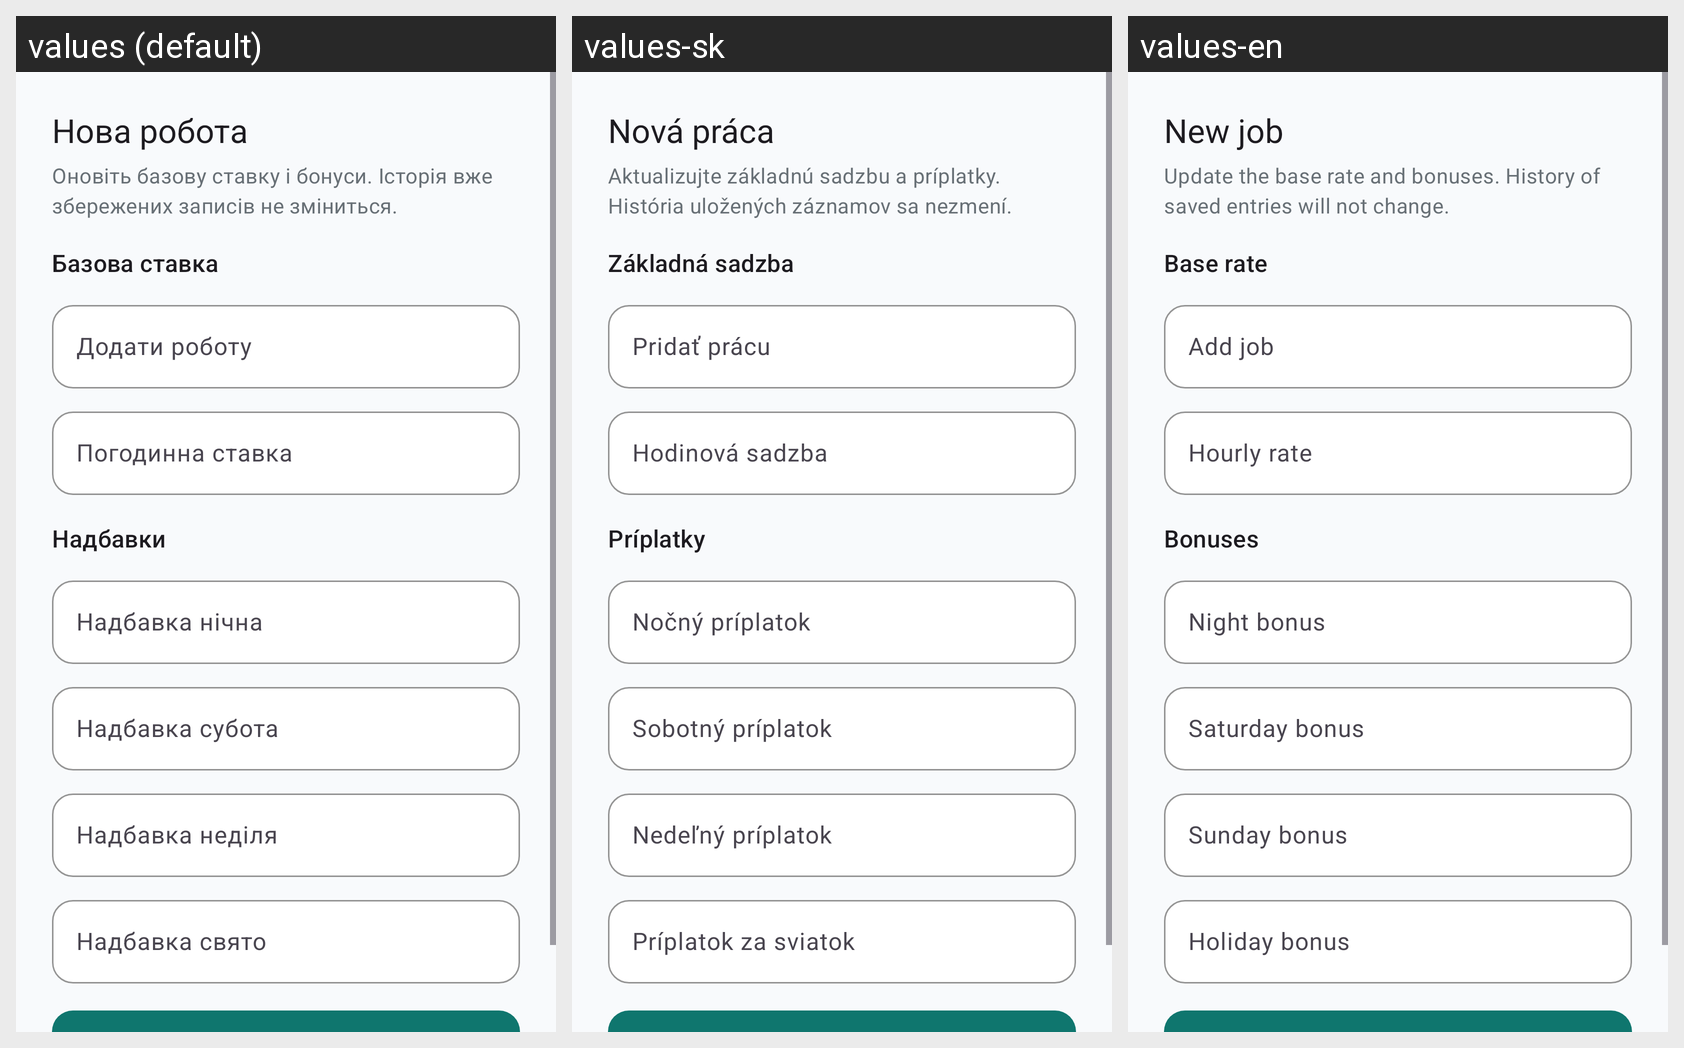

Strings drawn on this Android screen and how each of the app's shown locales translates them:
Android screen res/layout/dialog_add_job.xml rendered under 3 locales, left to right: values (default), values-sk, values-en. Device: Nexus 5 (rendered at 1080×1920; each locale shown at half size, 540×960, under a caption strip naming it); theme Theme.WorkTracker.
Strings drawn on this screen, with the default value and each locale's value (text and hints the layout hard-codes, and strings that could not be matched under every locale, appear in the picture but are not listed):

job_dialog_create_title
  values: Нова робота
  values-sk: Nová práca
  values-en: New job

job_dialog_subtitle
  values: Оновіть базову ставку і бонуси. Історія вже збережених записів не зміниться.
  values-sk: Aktualizujte základnú sadzbu a príplatky. História uložených záznamov sa nezmení.
  values-en: Update the base rate and bonuses. History of saved entries will not change.

job_dialog_rate_title
  values: Базова ставка
  values-sk: Základná sadzba
  values-en: Base rate

add_job
  values: Додати роботу
  values-sk: Pridať prácu
  values-en: Add job

hourly_rate
  values: Погодинна ставка
  values-sk: Hodinová sadzba
  values-en: Hourly rate

job_dialog_bonus_title
  values: Надбавки
  values-sk: Príplatky
  values-en: Bonuses

night_bonus
  values: Надбавка нічна
  values-sk: Nočný príplatok
  values-en: Night bonus

sat_bonus
  values: Надбавка субота
  values-sk: Sobotný príplatok
  values-en: Saturday bonus

sun_bonus
  values: Надбавка неділя
  values-sk: Nedeľný príplatok
  values-en: Sunday bonus

hol_bonus
  values: Надбавка свято
  values-sk: Príplatok za sviatok
  values-en: Holiday bonus
